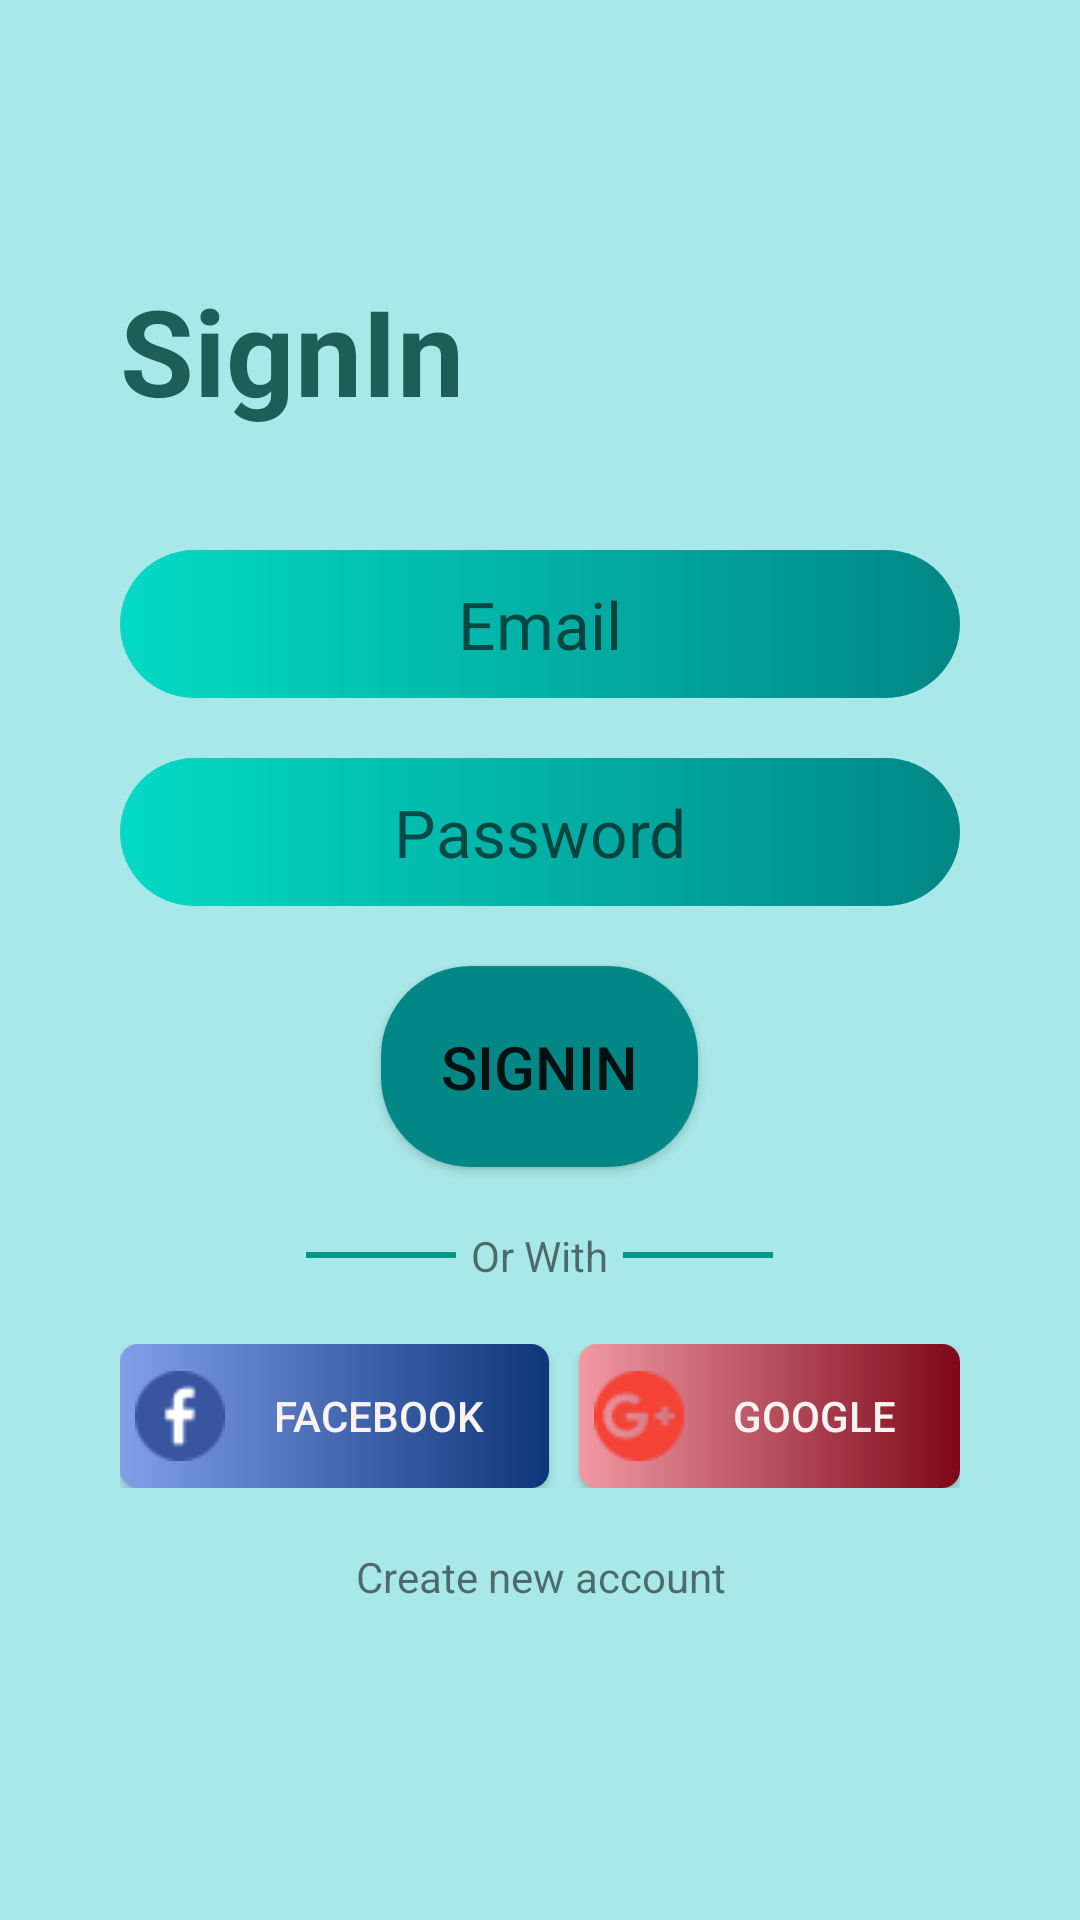

Reconstruct the res/layout file that produces this screen, plus the resources it refers to.
<!-- AndroidManifest.xml: application theme Theme.WeListen -->
<!-- res/layout/activity_signin.xml -->
<?xml version="1.0" encoding="utf-8"?>
<androidx.constraintlayout.widget.ConstraintLayout xmlns:android="http://schemas.android.com/apk/res/android"
    xmlns:app="http://schemas.android.com/apk/res-auto"
    xmlns:tools="http://schemas.android.com/tools"
    android:layout_width="match_parent"
    android:layout_height="match_parent"
    android:background="@color/background"
    tools:context=".SignInActivity">

    <ScrollView
        android:layout_width="match_parent"
        android:layout_height="match_parent"
        app:layout_constraintTop_toTopOf="parent"
        app:layout_constraintLeft_toLeftOf="parent"
        app:layout_constraintRight_toRightOf="parent"
        app:layout_constraintBottom_toBottomOf="parent"
        >


        <LinearLayout
            android:layout_width="match_parent"
            android:layout_height="match_parent"
            android:layout_marginStart="40dp"
            android:layout_marginTop="50dp"
            android:layout_marginEnd="40dp"
            android:layout_marginBottom="15dp"
            android:orientation="vertical"

            >


            <TextView
                android:id="@+id/textView"
                android:layout_width="match_parent"
                android:layout_height="wrap_content"
                android:layout_marginTop="40dp"
                android:layout_marginBottom="40dp"
                android:textColor="#1C5E58"
                android:gravity="left"
                android:text="SignIn"
                android:textSize="40dp"
                android:textStyle="bold" />




            <EditText
                android:id="@+id/Email"
                android:layout_width="match_parent"
                android:layout_height="wrap_content"
                android:layout_marginBottom="20dp"
                android:background="@drawable/round_text"
                android:ems="10"
                android:gravity="center"
                android:hint="Email"
                android:inputType="textEmailAddress"
                android:padding="10dp"
                android:textSize="22sp" />

            <EditText
                android:id="@+id/Password"
                android:layout_width="match_parent"
                android:layout_height="wrap_content"
                android:layout_marginBottom="20dp"
                android:background="@drawable/round_text"
                android:ems="10"
                android:gravity="center"
                android:hint="Password"
                android:inputType="textPassword"
                android:padding="10dp"
                android:textSize="22sp" />

            <androidx.appcompat.widget.AppCompatButton
                android:id="@+id/signinbtn"
                android:layout_width="wrap_content"
                android:layout_height="wrap_content"
                android:layout_gravity="center"
                android:layout_marginBottom="20dp"
                android:background="@drawable/register_btn"
                android:padding="20dp"
                android:text="Signin"
                android:textSize="20sp" />

            <LinearLayout
                android:layout_width="match_parent"
                android:layout_height="wrap_content"
                android:gravity="center">

                <View
                    android:id="@+id/view3"
                    android:layout_width="50dp"
                    android:layout_height="2dp"
                    android:layout_gravity="center"
                    android:layout_marginRight="5dp"
                    android:background="#009688" />

                <TextView
                    android:id="@+id/textView3"
                    android:layout_width="wrap_content"
                    android:layout_height="wrap_content"
                    android:text="Or With" />

                <View
                    android:id="@+id/view2"
                    android:layout_width="50dp"
                    android:layout_height="2dp"
                    android:layout_gravity="center"
                    android:layout_marginLeft="5dp"
                    android:background="#009688" />

            </LinearLayout>

            <LinearLayout
                android:layout_width="match_parent"
                android:layout_height="wrap_content"
                android:layout_marginTop="20dp"
                android:layout_marginBottom="20dp"
                android:orientation="horizontal">

                <androidx.appcompat.widget.AppCompatButton
                    android:id="@+id/facebookbtn"
                    android:layout_width="wrap_content"
                    android:layout_height="wrap_content"
                    android:layout_marginEnd="5dp"
                    android:layout_weight="1"
                    android:background="@drawable/fbback"
                    android:drawableLeft="@drawable/facebook"
                    android:gravity="center"
                    android:padding="5dp"
                    android:text="Facebook"
                    android:textColor="#FBF3F3" />

                <androidx.appcompat.widget.AppCompatButton
                    android:id="@+id/googlebtn"
                    android:layout_width="wrap_content"
                    android:layout_height="wrap_content"
                    android:layout_marginStart="5dp"
                    android:layout_weight="1"
                    android:background="@drawable/goback"
                    android:drawableLeft="@drawable/google"
                    android:gravity="center"
                    android:padding="5dp"
                    android:text="Google"
                    android:textColor="#FBF3F3" />
            </LinearLayout>

            <TextView
                android:id="@+id/register"
                android:layout_width="match_parent"
                android:layout_height="wrap_content"
                android:gravity="center"
                android:text="Create new account" />

        </LinearLayout>

    </ScrollView>

</androidx.constraintlayout.widget.ConstraintLayout>
<!-- resources referenced by this layout -->
<resources>
  <color name="background">#A9E8E8</color>
  <!-- drawable facebook: png bitmap (drawable, 1016 bytes) -->
  <!-- drawable fbback (drawable) -->
  <?xml version="1.0" encoding="utf-8"?>
  <shape xmlns:android="http://schemas.android.com/apk/res/android">
      <gradient
          android:startColor="#819EEA"
          android:endColor="#0D357A"
          />
      <corners
          android:radius="6dp"
          />
  </shape>
  <!-- drawable goback (drawable) -->
  <?xml version="1.0" encoding="utf-8"?>
  <shape xmlns:android="http://schemas.android.com/apk/res/android">
      <gradient
          android:startColor="#F199A4"
          android:endColor="#7E0719"
          />
      <corners
          android:radius="6dp"
          />
  </shape>
  <!-- drawable google: png bitmap (drawable, 1268 bytes) -->
  <!-- drawable register_btn (drawable) -->
  <shape xmlns:android="http://schemas.android.com/apk/res/android"
          android:shape="rectangle">
  
          <corners android:radius="30dp" />
  
          <solid android:color="@color/teal_700"/>
  
  </shape>
  <!-- drawable round_text (drawable) -->
  <?xml version="1.0" encoding="utf-8"?>
  <shape xmlns:android="http://schemas.android.com/apk/res/android"
      android:shape="rectangle">
  
      <corners android:radius="30dp" />
  
  
  
  
  
  
      <gradient android:startColor="@color/teal_200"
          android:endColor="@color/teal_700"
          />
  </shape>
  <style name="Theme.WeListen" parent="Theme.MaterialComponents.DayNight.DarkActionBar">
          
          <item name="colorPrimary">@color/purple_500</item>
          <item name="colorPrimaryVariant">@color/purple_700</item>
          <item name="colorOnPrimary">@color/white</item>
          
          <item name="colorSecondary">@color/teal_200</item>
          <item name="colorSecondaryVariant">@color/teal_700</item>
          <item name="colorOnSecondary">@color/black</item>
          
          <item name="android:statusBarColor" tools:targetApi="l">?attr/colorPrimaryVariant</item>
          
      </style>
  <color name="teal_700">#FF018786</color>
  <color name="teal_200">#FF03DAC5</color>
  <color name="purple_500">#FF6200EE</color>
  <color name="purple_700">#FF3700B3</color>
  <color name="white">#FFFFFFFF</color>
  <color name="black">#FF000000</color>
</resources>
